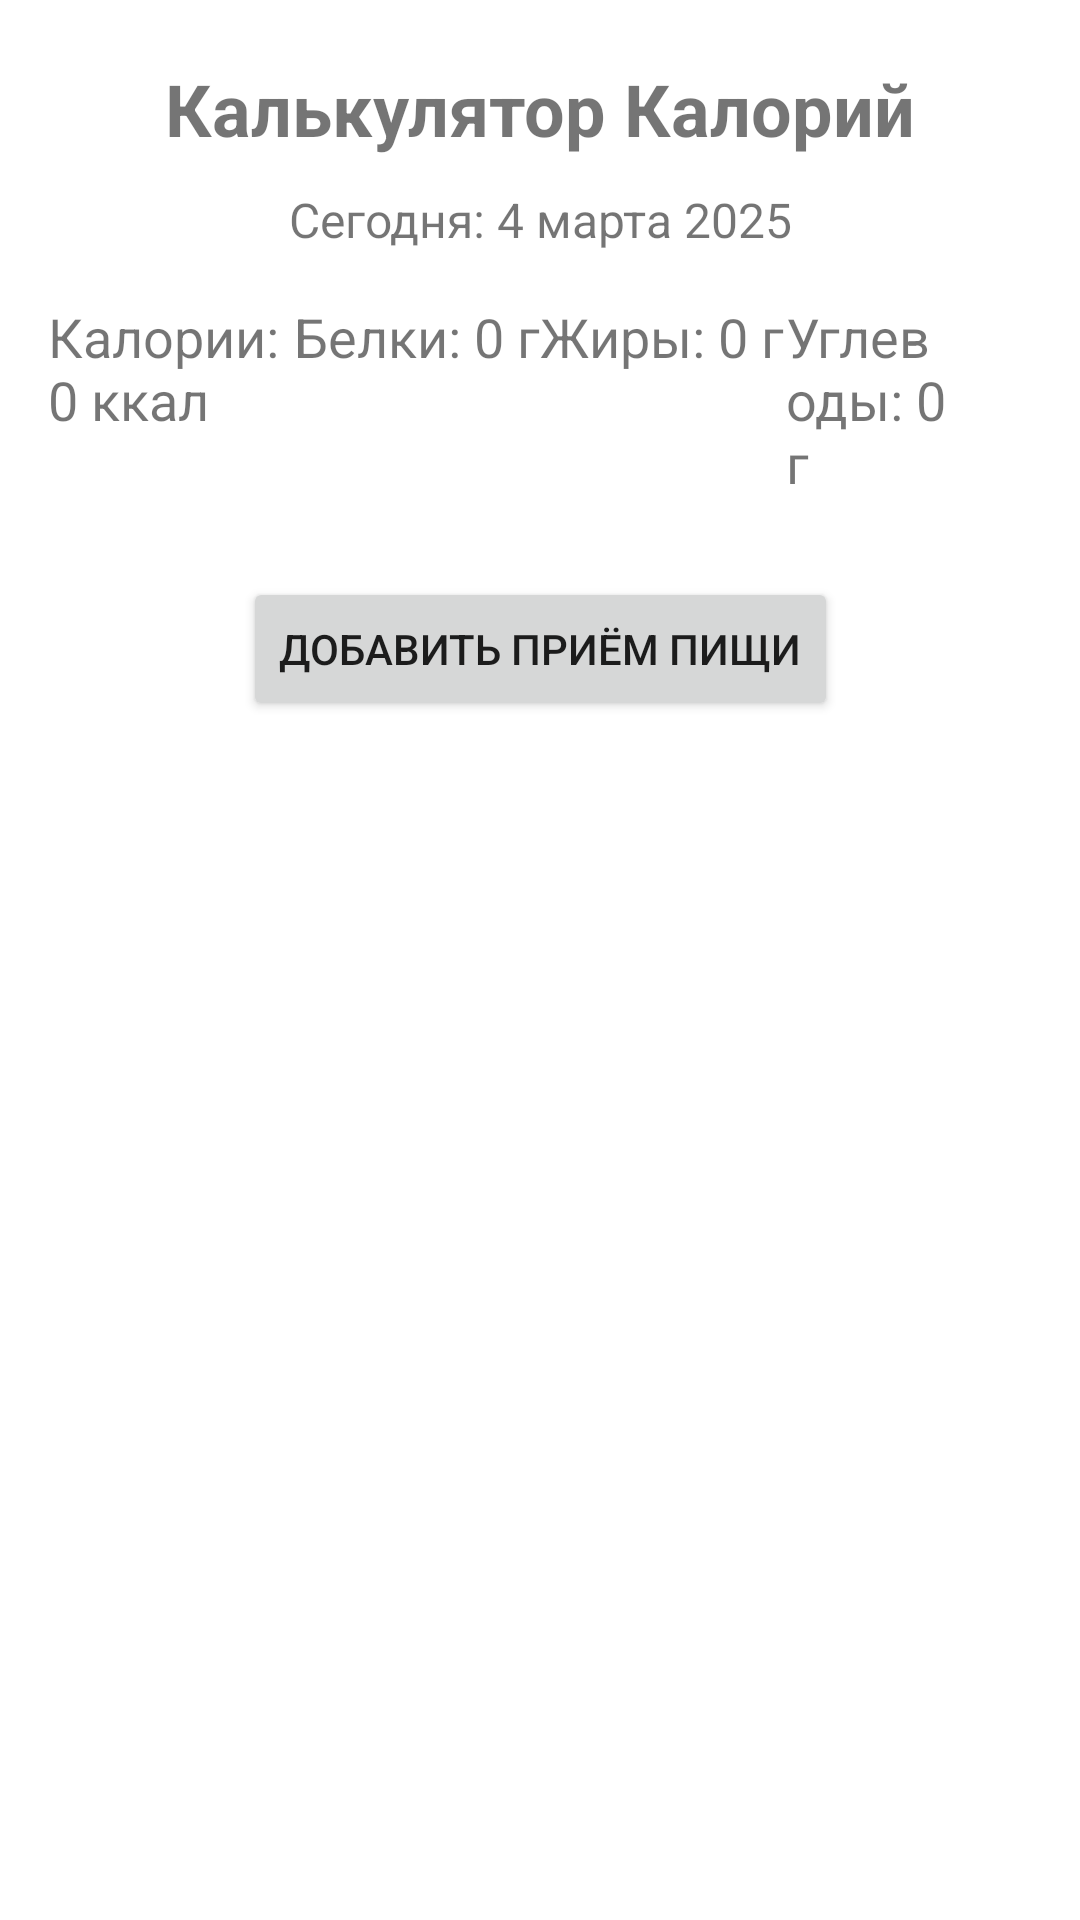

Produce the Android XML layout that renders to this screen, including the resource entries it uses.
<!-- AndroidManifest.xml: application theme Theme.EQII -->
<!-- res/layout/activity_main.xml -->
<?xml version="1.0" encoding="utf-8"?>
<androidx.constraintlayout.widget.ConstraintLayout
    xmlns:android="http://schemas.android.com/apk/res/android"
    xmlns:app="http://schemas.android.com/apk/res-auto"
    xmlns:tools="http://schemas.android.com/tools"
    android:layout_width="match_parent"
    android:layout_height="match_parent"
    tools:context=".Main">

    
    <TextView
        android:id="@+id/appTitle"
        android:layout_width="wrap_content"
        android:layout_height="wrap_content"
        android:text="Калькулятор Калорий"
        android:textSize="24sp"
        android:textStyle="bold"
        android:layout_marginTop="20dp"
        app:layout_constraintTop_toTopOf="parent"
        app:layout_constraintLeft_toLeftOf="parent"
        app:layout_constraintRight_toRightOf="parent"/>

    
    <TextView
        android:id="@+id/currentDate"
        android:layout_width="wrap_content"
        android:layout_height="wrap_content"
        android:text="Сегодня: 4 марта 2025"
        android:textSize="16sp"
        android:layout_marginTop="10dp"
        app:layout_constraintTop_toBottomOf="@id/appTitle"
        app:layout_constraintLeft_toLeftOf="parent"
        app:layout_constraintRight_toRightOf="parent"/>

    
    <LinearLayout
        android:id="@+id/nutritionSummary"
        android:layout_width="match_parent"
        android:layout_height="wrap_content"
        android:orientation="horizontal"
        android:padding="16dp"
        app:layout_constraintTop_toBottomOf="@id/currentDate"
        app:layout_constraintLeft_toLeftOf="parent"
        app:layout_constraintRight_toRightOf="parent">

        <TextView
            android:id="@+id/calories"
            android:layout_width="0dp"
            android:layout_height="wrap_content"
            android:text="Калории: 0 ккал"
            android:layout_weight="1"
            android:textSize="18sp"/>

        <TextView
            android:id="@+id/proteins"
            android:layout_width="0dp"
            android:layout_height="wrap_content"
            android:text="Белки: 0 г"
            android:layout_weight="1"
            android:textSize="18sp"/>

        <TextView
            android:id="@+id/fats"
            android:layout_width="0dp"
            android:layout_height="wrap_content"
            android:text="Жиры: 0 г"
            android:layout_weight="1"
            android:textSize="18sp"/>

        <TextView
            android:id="@+id/carbs"
            android:layout_width="0dp"
            android:layout_height="wrap_content"
            android:text="Углеводы: 0 г"
            android:layout_weight="1"
            android:textSize="18sp"/>
    </LinearLayout>

    
    <Button
        android:id="@+id/addMealButton"
        android:layout_width="wrap_content"
        android:layout_height="wrap_content"
        android:text="Добавить приём пищи"
        android:layout_marginTop="10dp"
        app:layout_constraintTop_toBottomOf="@id/nutritionSummary"
        app:layout_constraintLeft_toLeftOf="parent"
        app:layout_constraintRight_toRightOf="parent"/>

    
    <androidx.recyclerview.widget.RecyclerView
        android:id="@+id/mealList"
        android:layout_width="match_parent"
        android:layout_height="0dp"
        android:layout_marginTop="10dp"
        app:layout_constraintTop_toBottomOf="@id/addMealButton"
        app:layout_constraintBottom_toBottomOf="parent"
        app:layout_constraintLeft_toLeftOf="parent"
        app:layout_constraintRight_toRightOf="parent"/>

</androidx.constraintlayout.widget.ConstraintLayout>
<!-- resources referenced by this layout -->
<resources>
  <style name="Theme.EQII" parent="Theme.MaterialComponents.DayNight.DarkActionBar">
          
          <item name="colorPrimary">@color/purple_500</item>
          <item name="colorPrimaryVariant">@color/purple_700</item>
          <item name="colorOnPrimary">@color/white</item>
          
          <item name="colorSecondary">@color/teal_200</item>
          <item name="colorSecondaryVariant">@color/teal_700</item>
          <item name="colorOnSecondary">@color/black</item>
          
          <item name="android:statusBarColor">?attr/colorPrimaryVariant</item>
          
      </style>
  <!-- not gathered from this repository: default colours our renderer supplied (Android Studio template values) -->
  <color name="purple_500">#FF6200EE</color>
  <color name="purple_700">#FF3700B3</color>
  <color name="teal_200">#FF03DAC5</color>
  <color name="teal_700">#FF018786</color>
  <color name="black">#FF000000</color>
  <color name="white">#FFFFFFFF</color>
</resources>
